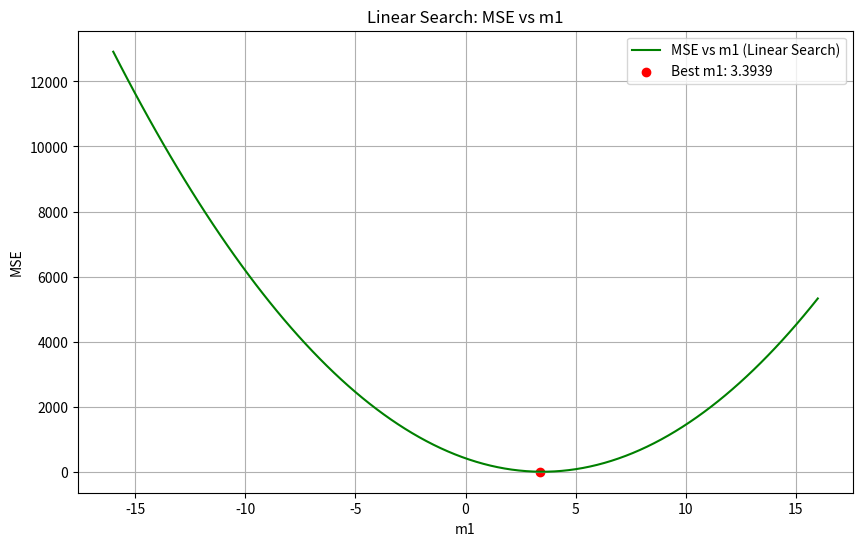
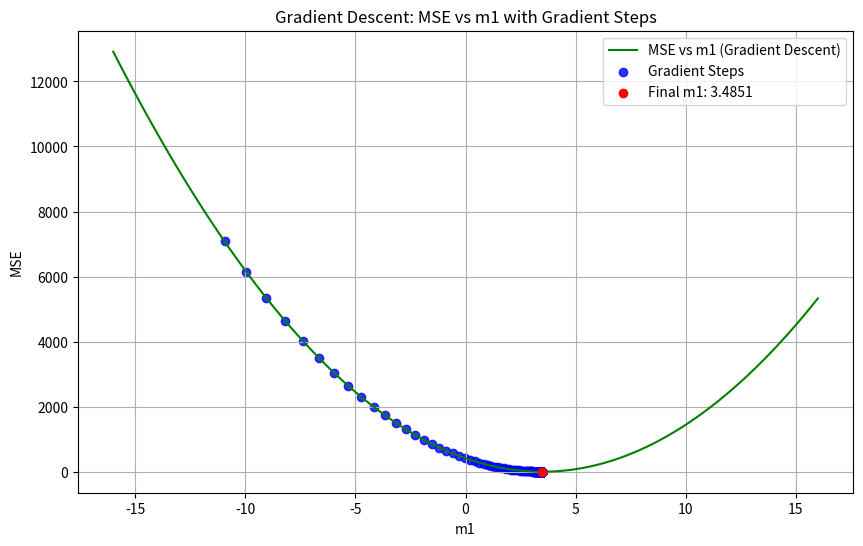

Here is the Python script that generated these plots, in order:
import numpy as np
import matplotlib.pyplot as plt

# Set seed for reproducibility
np.random.seed(0)

# True parameters of the linear model: y = m1_true * x + m2_true + noise
m1_true, m2_true = 3.5, 1.5

# Generate synthetic data
x = np.linspace(-10, 10, 100)
noise = np.random.normal(0, 1, x.shape)
y = m1_true * x + m2_true + noise

def MSE(y, y_pred):
    """
    Mean Squared Error (MSE) formula:
    MSE = (1/n) * Σ(y - y_pred)^2
    """
    return np.mean((y - y_pred) ** 2)

def linear_search(x, y, m2_fixed=m2_true, m1_range=(-16, 16), num_points=100):
    """
    Perform a linear search to find the best m1 that minimizes MSE.
    """
    m1_vals = np.linspace(m1_range[0], m1_range[1], num_points)
    mse_vals = [MSE(y, m1 * x + m2_fixed) for m1 in m1_vals]

    min_mse = min(mse_vals)
    best_m1 = m1_vals[np.argmin(mse_vals)]

    return m1_vals, mse_vals, best_m1, min_mse

# Perform linear search
m1_vals, mse_vals, best_m1_ls, min_mse_ls = linear_search(x, y)

def plot_linear_search(m1_vals, mse_vals, best_m1, min_mse):
    """
    Plot the results of the linear search.
    """
    plt.figure(figsize=(10, 6))
    plt.plot(m1_vals, mse_vals, color='green', label='MSE vs m1 (Linear Search)')
    plt.scatter(best_m1, min_mse, color='red', label=f'Best m1: {best_m1:.4f}')
    plt.xlabel('m1')
    plt.ylabel('MSE')
    plt.title('Linear Search: MSE vs m1')
    plt.legend()
    plt.grid(True)
    plt.show()

plot_linear_search(m1_vals, mse_vals, best_m1_ls, min_mse_ls)

def gradient_descent(x, y, learning_rate=0.001, epochs=2000, initial_m1=-12, initial_m2=12):
    """
    Perform gradient descent to optimize m1 and m2.

    Gradient update rules:
    - grad_m1 = (-2/n) * Σ(x * (y - y_pred))
    - grad_m2 = (-2/n) * Σ(y - y_pred))
    """
    m1, m2 = initial_m1, initial_m2
    n = len(x)

    m1_history = []
    mse_history = []

    for _ in range(epochs):
        y_pred = m1 * x + m2

        # Compute gradients
        grad_m1 = (-2 / n) * np.sum(x * (y - y_pred))
        grad_m2 = (-2 / n) * np.sum(y - y_pred)

        # Update parameters
        m1 -= learning_rate * grad_m1
        m2 -= learning_rate * grad_m2

        # Store values for visualization
        m1_history.append(m1)
        mse_history.append(MSE(y, y_pred))

    return m1, m2, m1_history, mse_history

# Perform gradient descent
m1_gd, m2_gd, m1_steps, mse_steps = gradient_descent(x, y)

def plot_gradient_descent_with_steps(m1_vals, mse_vals, m1_steps, mse_steps):
    """
    Plot the results of gradient descent with gradient steps on the GD graph line.
    """
    # Evaluate MSE for the same m1 values as in linear search, using final m2 from GD
    mse_gd_vals = [MSE(y, m1 * x + m2_gd) for m1 in m1_vals]

    plt.figure(figsize=(10, 6))
    plt.plot(m1_vals, mse_gd_vals, color='green', label='MSE vs m1 (Gradient Descent)')
    plt.scatter(m1_steps, [MSE(y, m1 * x + m2_gd) for m1 in m1_steps], color='blue', label='Gradient Steps', alpha=0.8, marker='o')
    plt.scatter(m1_steps[-1], MSE(y, m1_steps[-1] * x + m2_gd), color='red', label=f'Final m1: {m1_steps[-1]:.4f}', zorder=3)
    plt.xlabel('m1')
    plt.ylabel('MSE')
    plt.title('Gradient Descent: MSE vs m1 with Gradient Steps')
    plt.legend()
    plt.grid(True)
    plt.show()

plot_gradient_descent_with_steps(m1_vals, mse_vals, m1_steps, mse_steps)

# Print results
print(f"True parameters: m1 = {m1_true}, m2 = {m2_true}")
print(f"Linear Search: Best m1 = {best_m1_ls:.4f}, Minimum MSE = {min_mse_ls:.4f}")
print(f"Gradient Descent: Final m1 = {m1_gd:.4f}, Minimum MSE = {min(mse_steps):.4f}")
